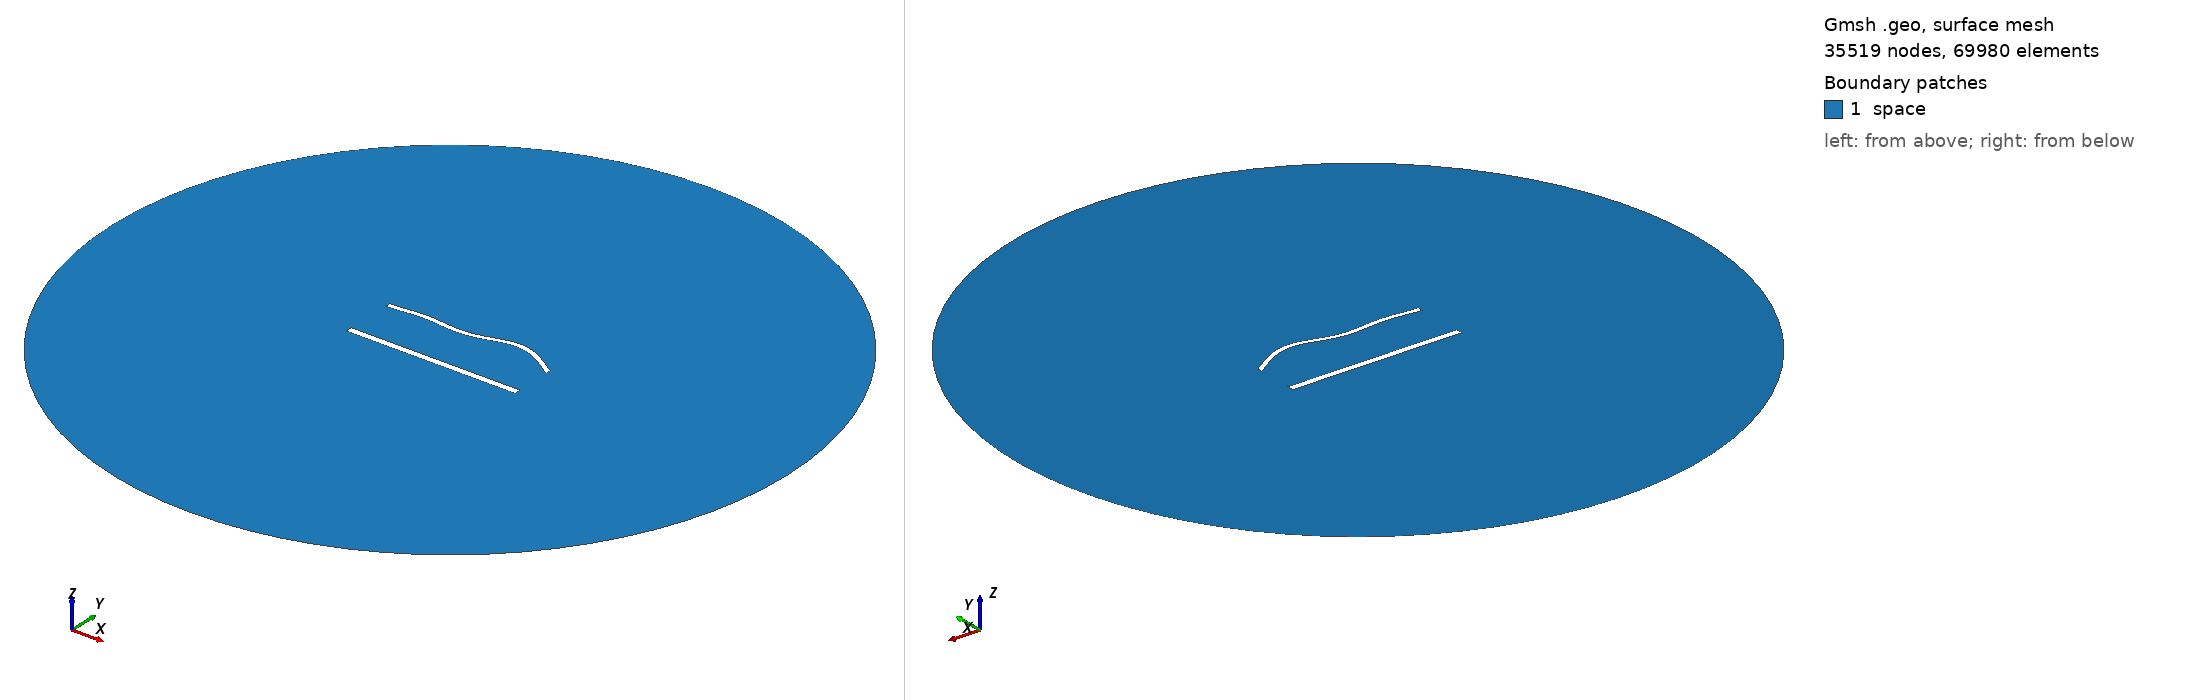

Gmsh geometry script, surface-meshed: 35519 nodes, 69980 surface elements. Boundary patches (legend numbers): 1 space. Left view from above one corner, right view from below the opposite corner. Legend entries are the model's physical surfaces. The drawing asked Gmsh for element sizes between 1% and 20% of the model's largest extent; the script's own settings can give other sizes.

=== 1614.geo (drawn) ===
//---------------------------------------
// Geometry kernel
//---------------------------------------

SetFactory("OpenCASCADE");



//---------------------------------------
// Parameters of the geometry
//---------------------------------------

// Overetch of the upper plate
overetch = 0.375;

// Distance between the plates
distance = 30.0;

// Discretization over the x axis (for the deformation)
nx = 50; 

// Length of the plate
L = 100 - overetch; 

// Number of modes
n = 4; 

// 1st mode coefficient
coeff(1) = 1.5;
beta(1) = 0.596864 * 3.1415926535 / L;

// 2nd mode coefficient
coeff(2) = 1.5;
beta(2) = 1.49418 * 3.1415926535 / L;

// 3rd mode coefficient
coeff(3) = -1.5;
beta(3) = 2.50025 * 3.1415926535 / L;

// 4th mode coefficient
coeff(4) = 1.5;
beta(4) = 3.49999 * 3.1415926535 / L;



//---------------------------------------
// Upper plate (deformed rectangle)
//---------------------------------------

// Coordiantes of the upper plate
xmin = -50;
xmax = 50 - overetch;

// Height of the upper plate
yheight = 4 - 2 * overetch;

// Indexes of the points
UpperID[] = {};
LowerID[] = {};
LeftID[] = {};
RightID[] = {};

// Point index
p = 1;

// Horizontal edges
For i In {1:nx}
    x = xmin + (i-1)*(xmax - xmin)/(nx-1);

    y_bottom = distance / 2 + overetch;
    For j In {1:n}
        C = (Cosh(beta(j)*L) + Cos(beta(j)*L)) / (Sinh(beta(j)*L) + Sin(beta(j)*L));
        y_bottom  = y_bottom + coeff(j) * (Cosh(beta(j)*(x+50)) - Cos(beta(j)*(x+50)) - C * (Sinh(beta(j)*(x+50)) - Sin(beta(j)*(x+50))));
    EndFor

    y_top = y_bottom + yheight;

    Point(p) = {x, y_top, 0, 1.0};
    UpperID[i] = p;
    p = p + 1;

    Point(p) = {x, y_bottom, 0, 1.0};
    LowerID[i] = p;
    p = p + 1;
EndFor

// Create point lists
UpperPts[] = {}; LowerPts[] = {};
For i In {1:nx}
  UpperPts[] += {UpperID[i]};
  LowerPts[] += {LowerID[i]};
EndFor

// Build splines
Spline(1) = {UpperPts[]};
Spline(2) = {LowerPts[]};
Line(3) = {LowerPts[nx-1], UpperPts[nx-1]};
Line(4) = {LowerPts[0], UpperPts[0]};

// Build the plane surface
Curve Loop(1) = {2, 3, -1, -4};
Plane Surface(1) = {1};



//---------------------------------------
// Lower plate (rectangle)
//---------------------------------------

// Vertices
Point(1001) = {-50, -distance/2, 0, 1.0};
Point(1002) = { 50, -distance/2, 0, 1.0};
Point(1003) = { 50,  -distance/2 + 4, 0, 1.0};
Point(1004) = {-50,  -distance/2 + 4, 0, 1.0};

// Edges
Line(5) = {1001, 1002};
Line(6) = {1002, 1003};
Line(7) = {1003, 1004};
Line(8) = {1004, 1001};

// Plane surface
Line Loop(2) = {5, 6, 7, 8};
Plane Surface(2) = {2}; 



//---------------------------------------
// Outer (fictious) boundary
//---------------------------------------

// Points
Point(1005) = {0, 0, 0};       // Center
Point(1006) = {200, 0, 0};     // Start point
Point(1007) = {0, 200, 0};     // 90 degrees
Point(1008) = {-200, 0, 0};    // 180 degrees
Point(1009) = {0, -200, 0};    // 270 degrees

// Circle arcs (each needs start, center, end)
Circle(9) = {1006, 1005, 1007};
Circle(10) = {1007, 1005, 1008};
Circle(11) = {1008, 1005, 1009};
Circle(12) = {1009, 1005, 1006};

// Plane surface for the entire domain
Curve Loop(3) = {9, 10, 11, 12};
Surface(3) = {3};

// Subtract the plates from the whole domain to obtain the actual domain where we want to solve the equations
BooleanDifference{ Surface{3}; Delete; }{ Surface{1}; Surface{2}; Delete; }




//---------------------------------------
// Transfinite Lines/Curves
//---------------------------------------

// Set the number of points on the boundaries
r = 6;
d = 0.15;

// Plates
Transfinite Curve {1} = 50*r/4 Using Progression 1;
Transfinite Line {2} = 50*r Using Progression 1;
Transfinite Curve {3, 4} = 2*r Using Progression 1+d;
Transfinite Line {5} = 50*r/4 Using Progression 1;
Transfinite Line {7} = 50*r Using Progression 1;
Transfinite Line {6} = 2*r Using Progression 1-d;
Transfinite Line {8} = 2*r Using Progression 1+d;

// Outer boundary
Transfinite Line {9, 10, 11, 12} = 20 Using Progression 1;



//---------------------------------------
// Physical groups
//---------------------------------------                

// Physical curves (boundaries)
Physical Line("force_segment", 10) = {2};
Physical Line("upper_plate", 11) = {1, 3, 4};
Physical Line("lower_plate", 12) = {5, 6, 7, 8};
Physical Line("boundary", 20) = {9, 10, 11, 12};

// Physical Surfaces
Physical Surface("space", 30) = {3};



//---------------------------------------
// 6. Generate the Mesh
//---------------------------------------

// 2D mesh generation
Mesh 2;
